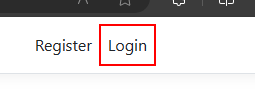
Workflow: Main

Step 1: find the link 'Login'

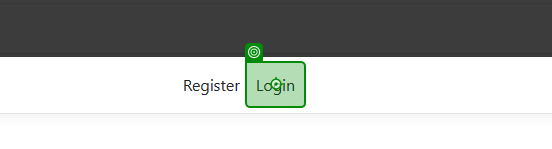
Step 2 [then]: click on the link 'Login' in window 'Log in - EcoPower_Logistics' (msedge.exe)

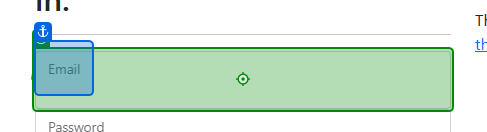
Step 3: type [user.Username] into the text box in window 'Log in - EcoPower_Logistics' (msedge.exe)

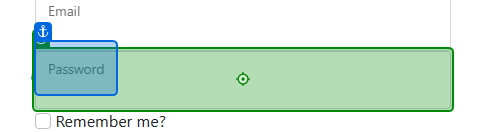
Step 4: type [user.Password] into the text box in window 'Log in - EcoPower_Logistics' (msedge.exe)

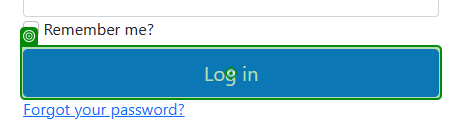
Step 5: click on the button 'login-submit' in window 'Log in - EcoPower_Logistics' (msedge.exe)
